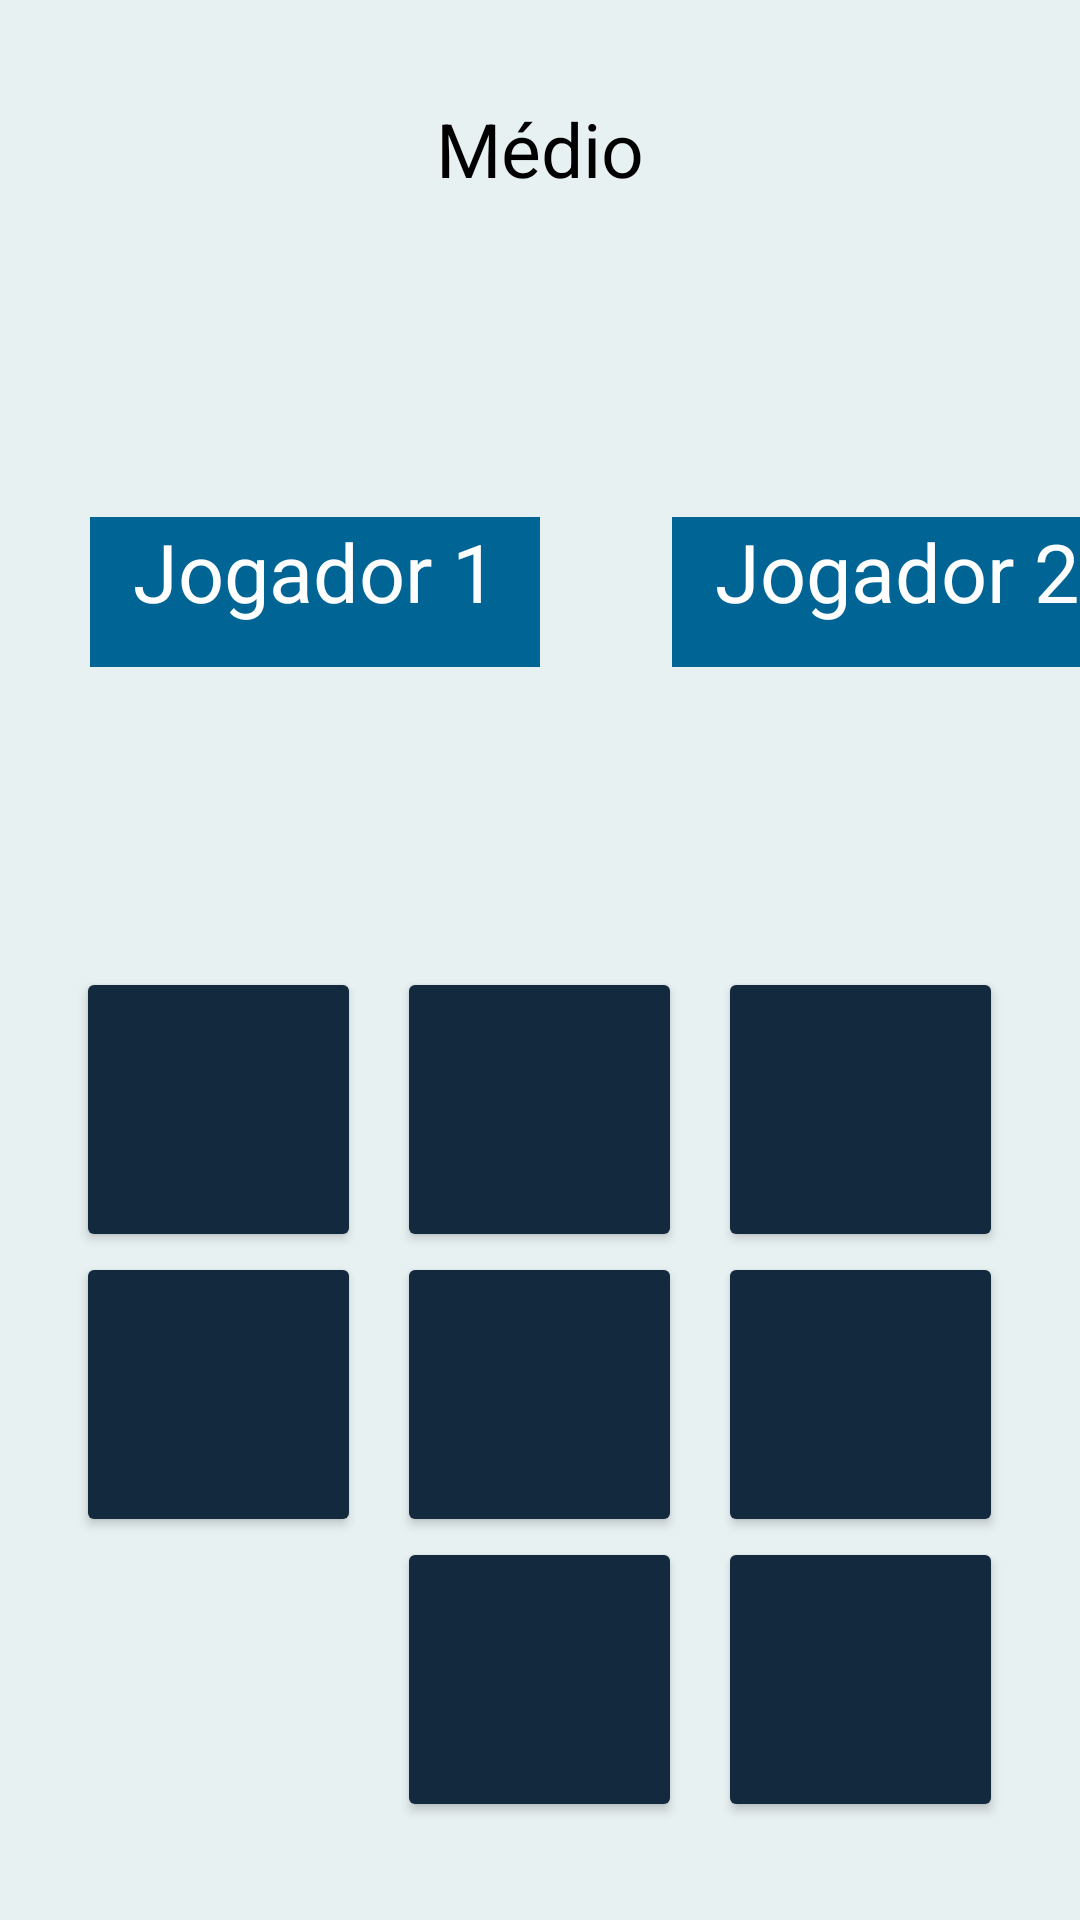

Layout XML and referenced resources for this Android screen:
<!-- AndroidManifest.xml: application theme Theme.Jogodavelha -->
<!-- res/layout/activity_jogo_medio.xml -->
<?xml version="1.0" encoding="utf-8"?>
<LinearLayout
    xmlns:android="http://schemas.android.com/apk/res/android"
    xmlns:app="http://schemas.android.com/apk/res-auto"
    xmlns:tools="http://schemas.android.com/tools"
    android:layout_width="match_parent"
    android:layout_height="match_parent"
    tools:context=".jogoMedio"
    android:background="@color/background"
    android:orientation="vertical"
    android:gravity="center">

    <TextView
        android:layout_width="wrap_content"
        android:layout_height="wrap_content"
        android:text="Médio"
        android:textSize="25sp"
        android:textColor="@color/black"/>

    <LinearLayout
        android:layout_width="wrap_content"
        android:layout_height="wrap_content">

        <TextView
            android:layout_width="150dp"
            android:layout_height="50dp"
            android:background="@color/azul"
            android:id="@+id/jogador1"
            android:text="@string/jogador_1"
            android:textColor="@color/white"
            android:textSize="27sp"
            android:textAlignment="center"
            android:layout_marginTop="106dp"
            android:layout_marginStart="30dp"/>

        <TextView
            android:layout_width="150dp"
            android:layout_height="50dp"
            android:background="@color/azul"
            android:id="@+id/jogador2"
            android:text="@string/jogador_2"
            android:textColor="@color/white"
            android:textSize="27sp"
            android:textAlignment="center"
            android:layout_marginTop="106dp"
            android:layout_marginStart="44dp"
            android:layout_marginEnd="29dp" />


    </LinearLayout>

    <LinearLayout
        android:layout_height="wrap_content"
        android:layout_width="wrap_content"
        android:orientation="vertical"
        android:background="@color/background">

        <LinearLayout
            android:layout_width="wrap_content"
            android:layout_height="wrap_content"
            android:orientation="horizontal"
            android:gravity="center"
            android:background="@color/background"
            android:layout_marginTop="100dp">

            <Button
                android:layout_width="95dp"
                android:layout_height="95dp"
                android:backgroundTint="@color/borda"
                android:id="@+id/box1"/>

            <Button
                android:layout_width="95dp"
                android:layout_height="95dp"
                android:backgroundTint="@color/borda"
                android:id="@+id/box2"
                android:layout_marginStart="12dp"/>

            <Button
                android:layout_width="95dp"
                android:layout_height="95dp"
                android:backgroundTint="@color/borda"
                android:id="@+id/box3"
                android:layout_marginStart="12dp"/>

        </LinearLayout>

        <LinearLayout
            android:layout_width="wrap_content"
            android:layout_height="wrap_content"
            android:orientation="horizontal"
            android:gravity="center">

            <Button
                android:layout_width="95dp"
                android:layout_height="95dp"
                android:backgroundTint="@color/borda"
                android:id="@+id/box4"
                />

            <Button
                android:layout_width="95dp"
                android:layout_height="95dp"
                android:backgroundTint="@color/borda"
                android:id="@+id/box5"
                android:layout_marginStart="12dp"/>

            <Button
                android:layout_width="95dp"
                android:layout_height="95dp"
                android:backgroundTint="@color/borda"
                android:id="@+id/box6"
                android:layout_marginStart="12dp"/>

        </LinearLayout>

        <LinearLayout
            android:layout_width="wrap_content"
            android:layout_height="wrap_content"
            android:orientation="horizontal"
            android:gravity="center">

            <Button
                android:layout_width="95dp"
                android:layout_height="95dp"
                android:backgroundTint="@color/borda"
                android:id="@+id/box7"
                style="?android:attr/buttonBarButtonStyle" />

            <Button
                android:layout_width="95dp"
                android:layout_height="95dp"
                android:backgroundTint="@color/borda"
                android:id="@+id/box8"
                android:layout_marginStart="12dp"/>

            <Button
                android:layout_width="95dp"
                android:layout_height="95dp"
                android:backgroundTint="@color/borda"
                android:id="@+id/box9"
                android:layout_marginStart="12dp"/>

        </LinearLayout>

    </LinearLayout>

</LinearLayout>
<!-- resources referenced by this layout -->
<resources>
  <color name="azul">#006494</color>
  <color name="background">#E8F1F2</color>
  <color name="black">#000000</color>
  <color name="borda">#13293D</color>
  <color name="white">#FFFFFFFF</color>
  <string name="jogador_1">Jogador 1</string>
  <string name="jogador_2">Jogador 2</string>
  <style name="Theme.Jogodavelha" parent="Theme.MaterialComponents.DayNight.DarkActionBar">
          
          <item name="colorPrimary">@color/purple_500</item>
          <item name="colorPrimaryVariant">@color/purple_700</item>
          <item name="colorOnPrimary">@color/white</item>
          
          <item name="colorSecondary">@color/teal_200</item>
          <item name="colorSecondaryVariant">@color/teal_700</item>
          <item name="colorOnSecondary">@color/black</item>
          
          <item name="android:statusBarColor" tools:targetApi="l">?attr/colorPrimaryVariant</item>
          
      </style>
  <color name="purple_500">#FF6200EE</color>
  <color name="purple_700">#FF3700B3</color>
  <color name="teal_200">#FF03DAC5</color>
  <color name="teal_700">#FF018786</color>
</resources>
